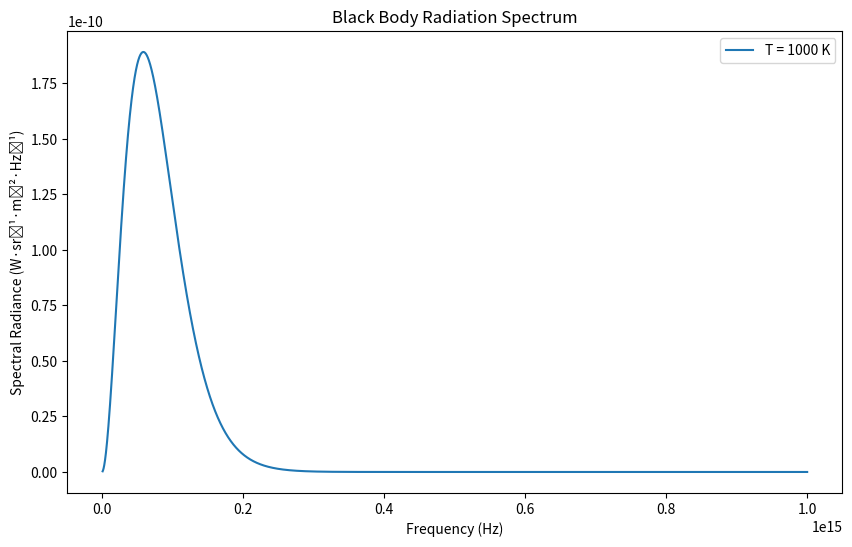

Recreate this plot in Python.

import numpy as np
import matplotlib.pyplot as plt
from scipy.stats import norm
from scipy.integrate import quad


h = 6.626e-34  # Planck's constant (J·s)
c = 3e8         # Speed of light (m/s)
k = 1.38e-23    # Boltzmann's constant (J/K)

T = 1000 # Temperature in Kelvin


def planck_law(frequency, temperature):
    """Calculate the spectral radiance of a black body at a given temperature."""
    exponent = (h * frequency) / (k * temperature)
    return (2 * h * frequency**3) / (c**2 * (np.exp(exponent) - 1))


graphfrequencies = np.linspace(1e12, 1e15, 10000)

graphtemperatures = np.full(10000, T)

graphradiance = planck_law(graphfrequencies, graphtemperatures)

print(graphtemperatures)
print(graphfrequencies)
print(graphradiance)


plt.figure(figsize=(10, 6))
plt.plot(graphfrequencies, graphradiance, label=f'T = {T} K')
plt.xlabel('Frequency (Hz)')
plt.ylabel('Spectral Radiance (W·sr⁻¹·m⁻²·Hz⁻¹)')
plt.title('Black Body Radiation Spectrum')
plt.legend()
plt.show()

"test"


